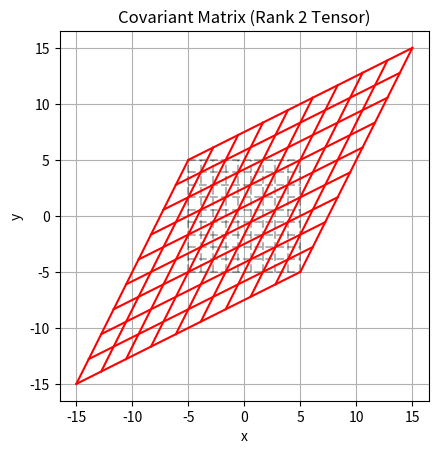

Source code (Python):
import matplotlib.pyplot as plt
import numpy as np

fig, ax = plt.subplots()

# Original grid
x = np.linspace(-5, 5, 10)
y = np.linspace(-5, 5, 10)
X, Y = np.meshgrid(x, y)

# Transformation matrix (example)
T = np.array([[2, 1], [1, 2]])

# Apply transformation
X_trans = T[0, 0] * X + T[0, 1] * Y
Y_trans = T[1, 0] * X + T[1, 1] * Y

# Plot original grid
ax.plot(X, Y, 'k--', alpha=0.3)
ax.plot(X.T, Y.T, 'k--', alpha=0.3)

# Plot transformed grid
ax.plot(X_trans, Y_trans, 'r')
ax.plot(X_trans.T, Y_trans.T, 'r')

ax.set_aspect('equal')
ax.set_title('Covariant Matrix (Rank 2 Tensor)')
plt.xlabel('x')
plt.ylabel('y')
plt.grid()
plt.show()

